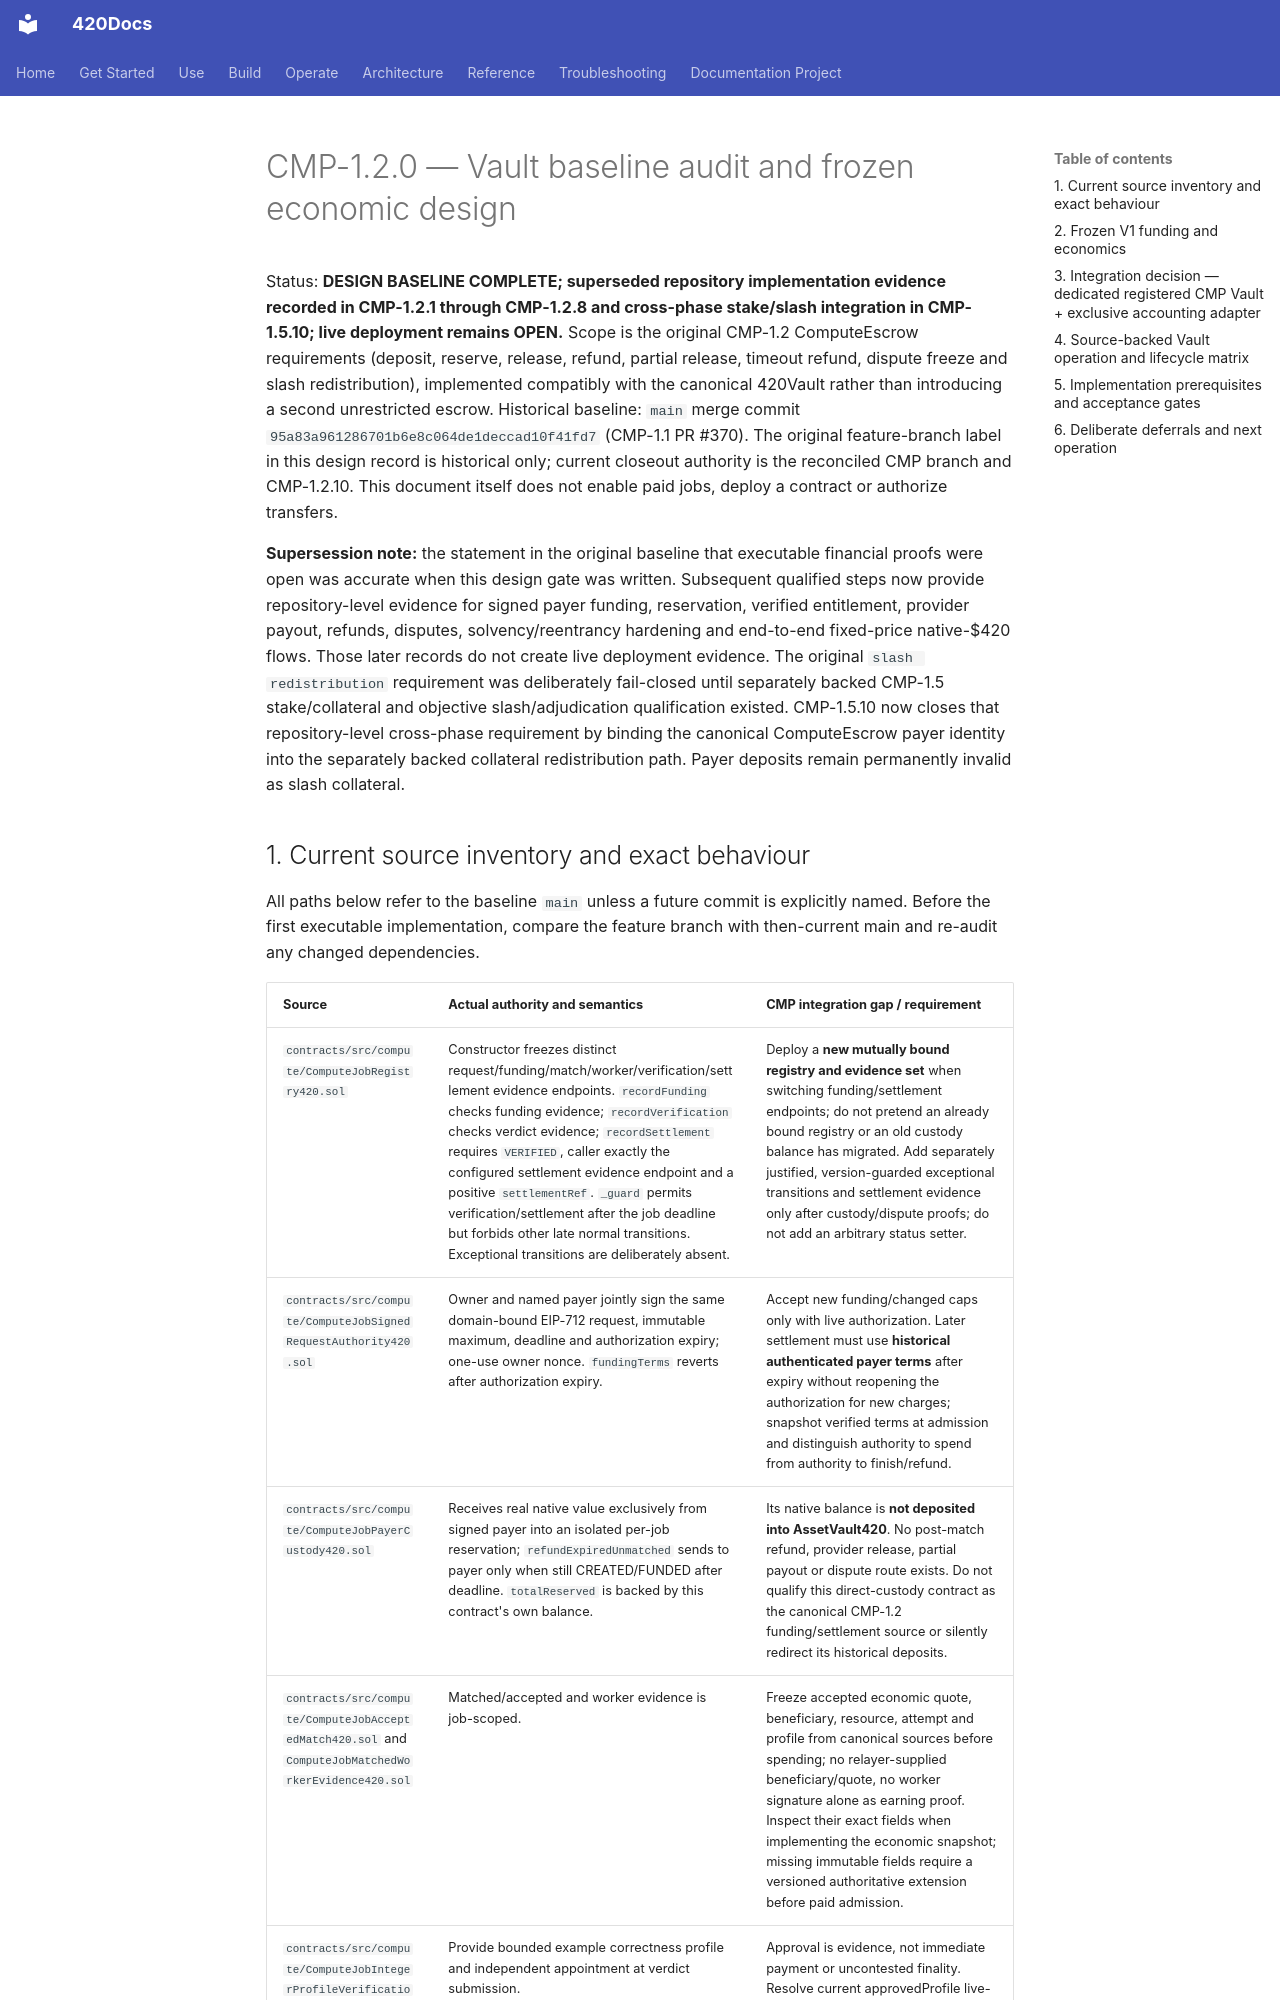

repository: abvhiael/420-integrated-v0.1 · page: compute-market/CMP-1.2.0-VAULT-BASELINE-AND-ECONOMIC-DESIGN/index.html · generator: mkdocs

# CMP-1.2.0 — Vault baseline audit and frozen economic design

Status: **DESIGN BASELINE COMPLETE; superseded repository implementation evidence recorded in CMP-1.2.1 through CMP-1.2.8 and cross-phase stake/slash integration in CMP-1.5.10; live deployment remains OPEN.** Scope is the original CMP-1.2 ComputeEscrow requirements (deposit, reserve, release, refund, partial release, timeout refund, dispute freeze and slash redistribution), implemented compatibly with the canonical 420Vault rather than introducing a second unrestricted escrow. Historical baseline: `main` merge commit `95a83a961286701b6e8c064de1deccad10f41fd7` (CMP-1.1 PR #370). The original feature-branch label in this design record is historical only; current closeout authority is the reconciled CMP branch and CMP-1.2.10. This document itself does not enable paid jobs, deploy a contract or authorize transfers.

**Supersession note:** the statement in the original baseline that executable financial proofs were open was accurate when this design gate was written. Subsequent qualified steps now provide repository-level evidence for signed payer funding, reservation, verified entitlement, provider payout, refunds, disputes, solvency/reentrancy hardening and end-to-end fixed-price native-$420 flows. Those later records do not create live deployment evidence. The original `slash redistribution` requirement was deliberately fail-closed until separately backed CMP-1.5 stake/collateral and objective slash/adjudication qualification existed. CMP-1.5.10 now closes that repository-level cross-phase requirement by binding the canonical ComputeEscrow payer identity into the separately backed collateral redistribution path. Payer deposits remain permanently invalid as slash collateral.
